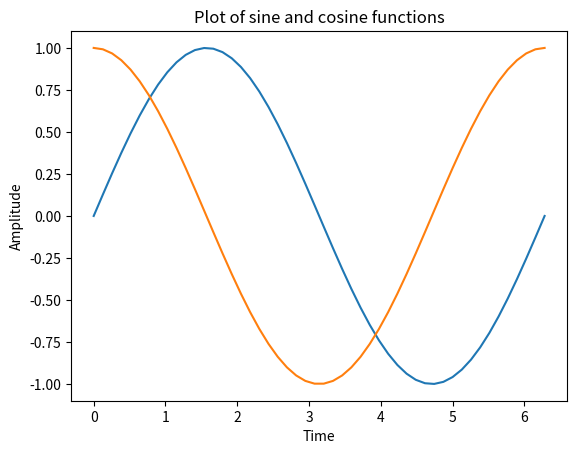

This chart was generated by the following Python code: (Note: this script raises an exception after producing the figure.)
a = 1
b = 1

print("a + b =", a+b)

a+b

%whos

import matplotlib.pylab as plt
import numpy as np
import math

my_array = np.array([[1,2],[3,4]])
print(my_array)

my_vector = np.array([1,2])
print(my_vector)

result = my_array.dot(my_vector)
print(result)

result = np.dot(my_array,my_vector)
print(result)

result = my_array*my_vector
print(result)

result = my_array@my_vector
print(result)

print(my_array[0,1]) # print the array element at the 0 row and the 1 column

print("Column 0: ", my_array[:,0]) # print the first column
print("Row 1: ", my_array[1,:]) # print the second row

my_second_vector = np.array([0,1,2,3,4,5,6,7,8,9])

print("First 2 elements of the vector: ", my_second_vector[:2])

print("The last element of the vector: ", my_second_vector[-1])

print("The second through third elements of the vector: ", my_second_vector[1:3])

print("Skip every other element of the vector: ", my_second_vector[0:10:2])


# fig = plt.figure() # create a new figure

time = np.linspace(0,2*math.pi)   # This numpy linspace function returns a vector of evenly spaced values between 0 and 2*pi
plt.plot(time,np.sin(time))  # The numpy sin function is used since it can handle vector inputs
plt.plot(time,np.cos(time))

# The following commands add axis labels and a title to the plot
plt.title('Plot of sine and cosine functions')
plt.xlabel('Time')
plt.ylabel('Amplitude')

import sympy as sp  # import the sympy library
sp.init_printing()  # printing equations using mathematical notion in the Python notebook

x,y,z = sp.symbols('x,y,z') # define symbolic variables x, y, and z

sp.integrate(sp.cos(x)) # Take the integral of cos(x)

sp.diff(sp.sin(x),x) # Take the defivative of sine(x)

sp.plot(sp.sin(x),(x,0,2*math.pi)) # plot a sympolic function for 0 <= x <= 2*pi

